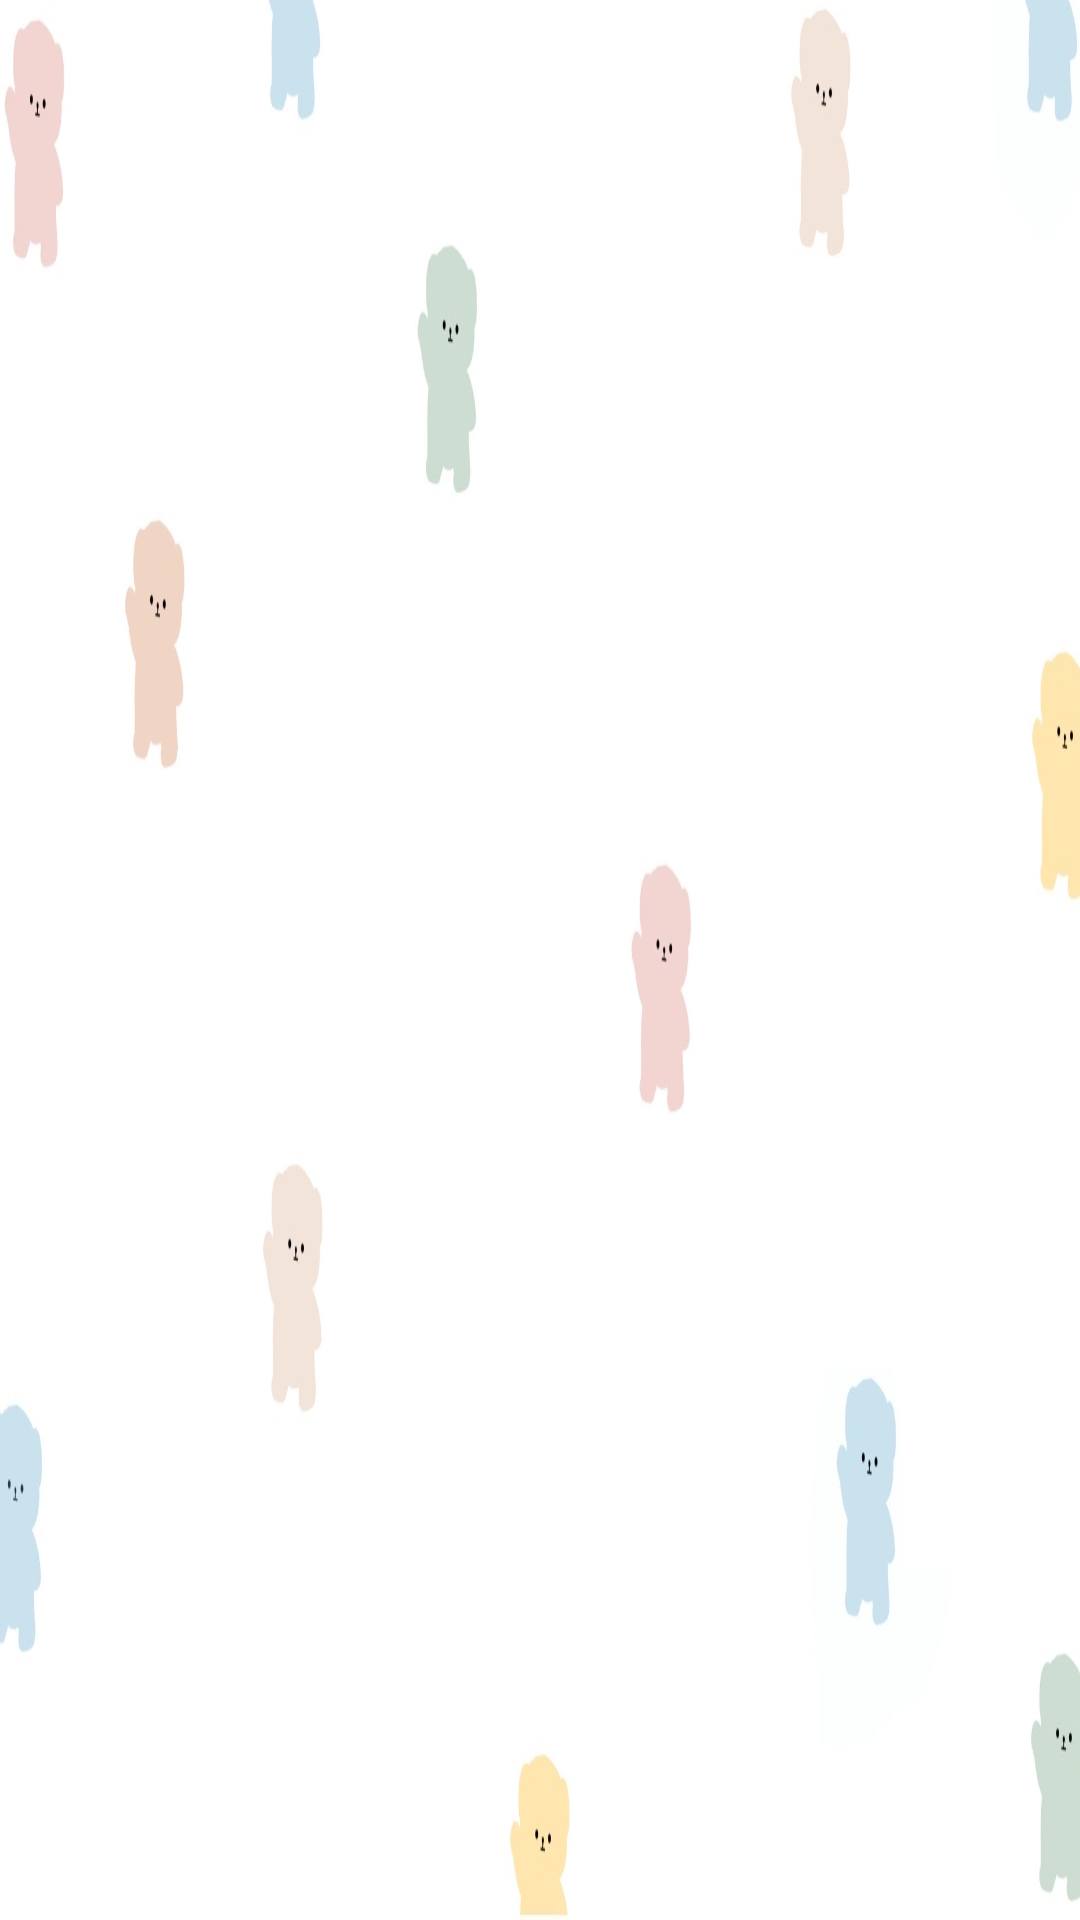

Here is an Android app screen rendered from its layout file. Give the layout XML and the strings, colors and styles it references.
<!-- AndroidManifest.xml: application theme AppTheme -->
<!-- res/layout/activity_setting_bookmark.xml -->
<?xml version="1.0" encoding="utf-8"?>
<LinearLayout
    xmlns:android="http://schemas.android.com/apk/res/android"
    xmlns:app="http://schemas.android.com/apk/res-auto"
    android:layout_width="match_parent"
    android:layout_height="match_parent"
    android:background="@drawable/dog_bg">

    <androidx.coordinatorlayout.widget.CoordinatorLayout
        android:layout_width="match_parent"
        android:layout_height="match_parent"
        android:layout_marginTop="10dp"
        android:layout_marginRight="10dp"
        android:layout_marginLeft="10dp">

        <androidx.recyclerview.widget.RecyclerView
            android:id="@+id/recyclerView"
            android:layout_width="match_parent"
            android:layout_height="match_parent"/>

    </androidx.coordinatorlayout.widget.CoordinatorLayout>

</LinearLayout>
<!-- resources referenced by this layout -->
<resources>
  <!-- drawable dog_bg: jpeg bitmap (drawable, 54731 bytes) -->
  <style name="AppTheme" parent="Theme.AppCompat.Light.DarkActionBar">
          
          <item name="colorPrimary">#C6CBDB</item>
          <item name="colorPrimaryDark">#909ABC</item>
          <item name="colorAccent">@color/colorAccent</item>
          
  
      </style>
  <color name="colorAccent">#03DAC5</color>
</resources>
